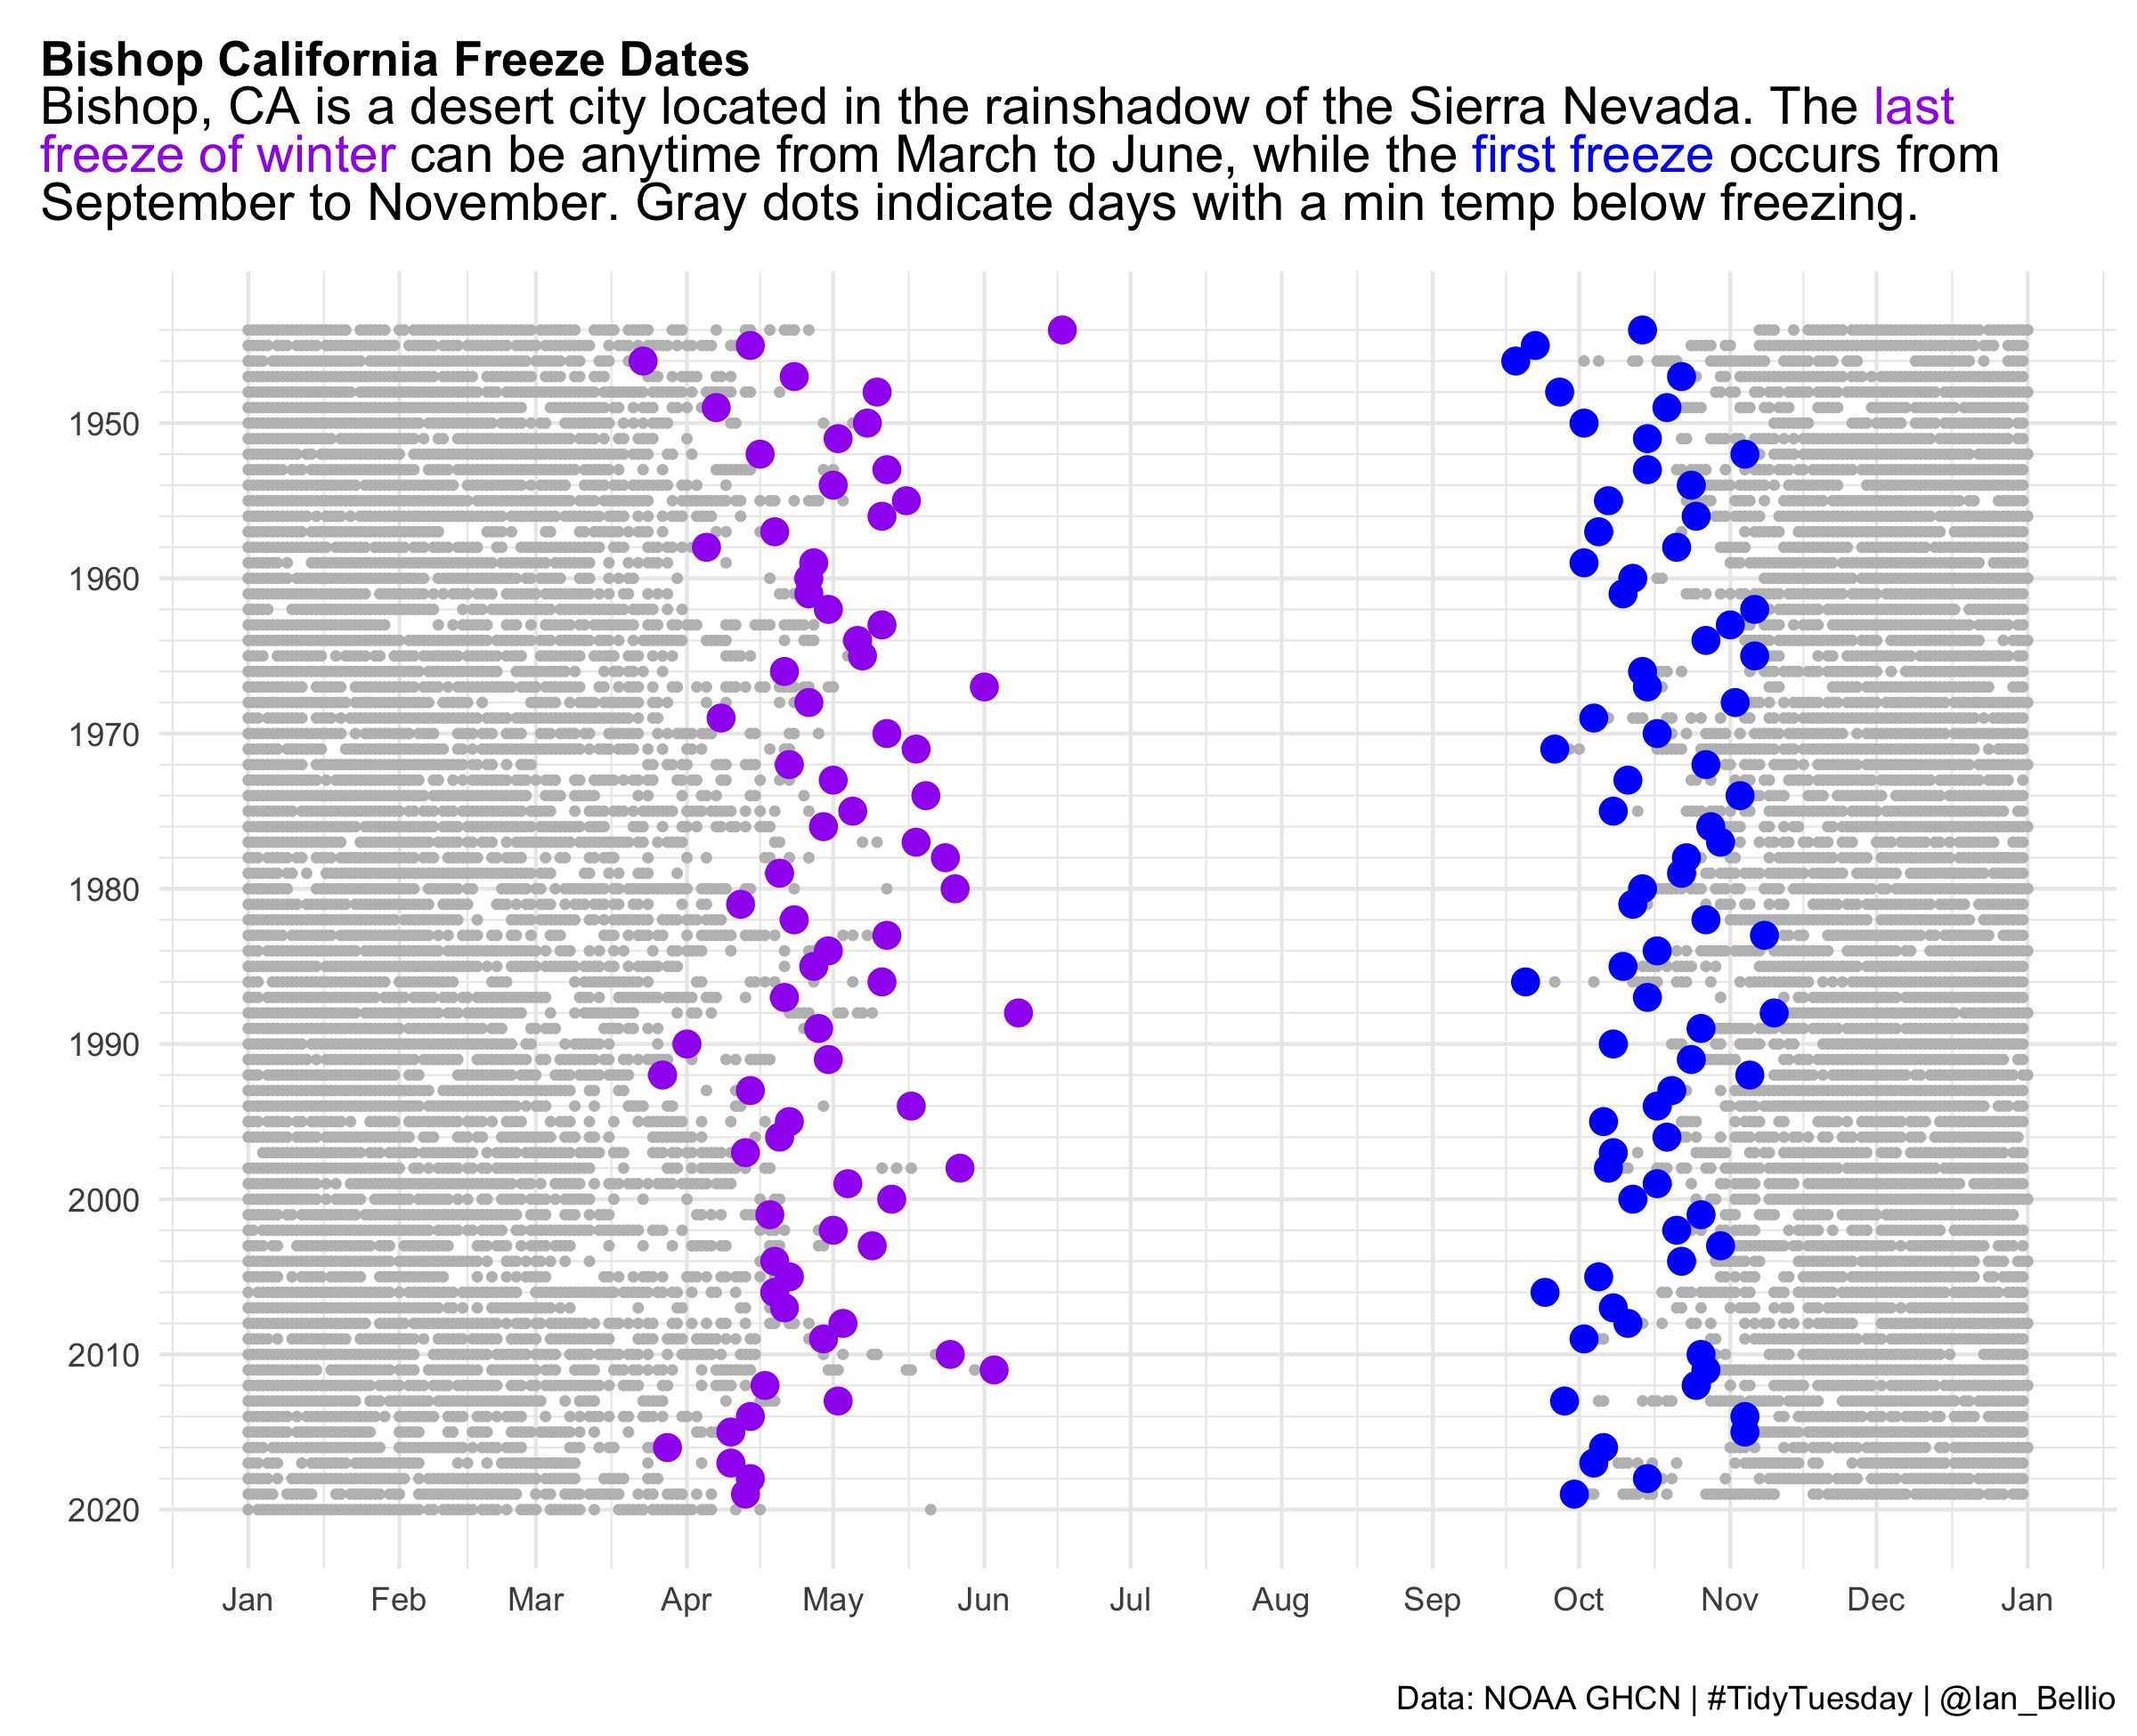

Write the R code that produced this figure.
# Freeze History Bishop
# Ian Bell 
# October 2020

library(tidyverse)
library(rnoaa)
library(lubridate)
library(ggtext)

### DATA

stations <- ghcnd_stations(refresh = TRUE)
# Bishop airport 	USW00023157

bishop <- meteo_tidy_ghcnd( stationid = "USW00023157", keep_flags = FALSE)

#prcp: Precipitation, in tenths of millimeters
#tavg: Average temperature, in tenths of degrees Celsius
#tmax: Maximum temperature, in tenths of degrees Celsius
#tmin: Minimum temperature, in tenths of degrees Celsius
#AWDR = Average daily wind direction (degrees)
#AWND = Average daily wind speed (tenths of meters per second)

### TIDY

#convert key columns into normal units 

bishop_data <- bishop %>% 
  mutate(prcp_in = (prcp*.10) * 0.0393701, tavg_f = ((tavg*.10)*(9/5)) + 32, tmin_f = ((tmin*.10)*(9/5)) + 32, tmax_f = ((tmax*.10)*(9/5)) + 32, wind_mph = awnd*0.223694, year = year(date), month = month(date), decade = floor(year/10) * 10, yday = yday(date)) 

freeze_days <- bishop_data %>%
  group_by(year) %>%
  filter(tmin_f < 32) %>%
  filter(year >= 1944) %>%
  mutate(yday = as.Date(yday-1, origin = as.Date("2018-01-01")))

frost_first <- bishop_data %>%
  group_by(year, decade) %>%
  filter(tmin_f < 32, month > 7) %>%
  summarise(min = min(date))

frost_last <- bishop_data %>%
  group_by(year) %>%
  filter(tmin_f < 32, month < 7) %>%
  summarise(max = max(date))

bishop_freeze <- inner_join(frost_first, frost_last, by = "year") %>%
  inner_join(number_frost_days, by = "year") %>%
  mutate(first = yday(min), last = yday(max)) %>%
  mutate(first = as.Date(first-1, origin = as.Date("2018-01-01")), last = as.Date(last-1, origin = as.Date("2018-01-01"))) %>%
  filter(year >= 1944)

### PLOT 

freeze <- ggplot() +
  geom_point(data = freeze_days, aes(y=year, x = yday), color = "gray", size = 0.8)+
  geom_point(data=bishop_freeze, aes(y=year, x=last), size = 3, color = "purple")+
  geom_point(data=bishop_freeze, aes(y=year, x=first), size = 3, color = "blue")+
  scale_y_reverse(breaks= seq(1950, 2020, 10), minor_breaks = seq(1944, 2020, 2)) +
  scale_x_date(date_labels = "%b", breaks = "month") +
  theme_minimal() +
  labs(title = "<b>Bishop California Freeze Dates</b><br><span style = 'font-size:14pt'>Bishop, CA is a desert city located in the rainshadow of the Sierra Nevada.   The<span style = 'color:purple;'> last freeze of winter</span> can be anytime from March to June, while the <span style = 'color:blue;'>first freeze</span> occurs from September to November. Gray dots indicate days with a min temp below freezing.</span>", caption = "Data: NOAA GHCN | #TidyTuesday | @Ian_Bellio", x= "", y= "") +
  theme( plot.title.position = "plot",
plot.title = element_textbox_simple(
  size = 13,
  lineheight = 1,
  padding = margin(5.5, 5.5, 5.5, 5.5),
  margin = margin(0, 0, 5.5, 0),)) 
freeze

ggsave("BishopFreeze.png", height= 6.5, width = 8, dpi = 300)
